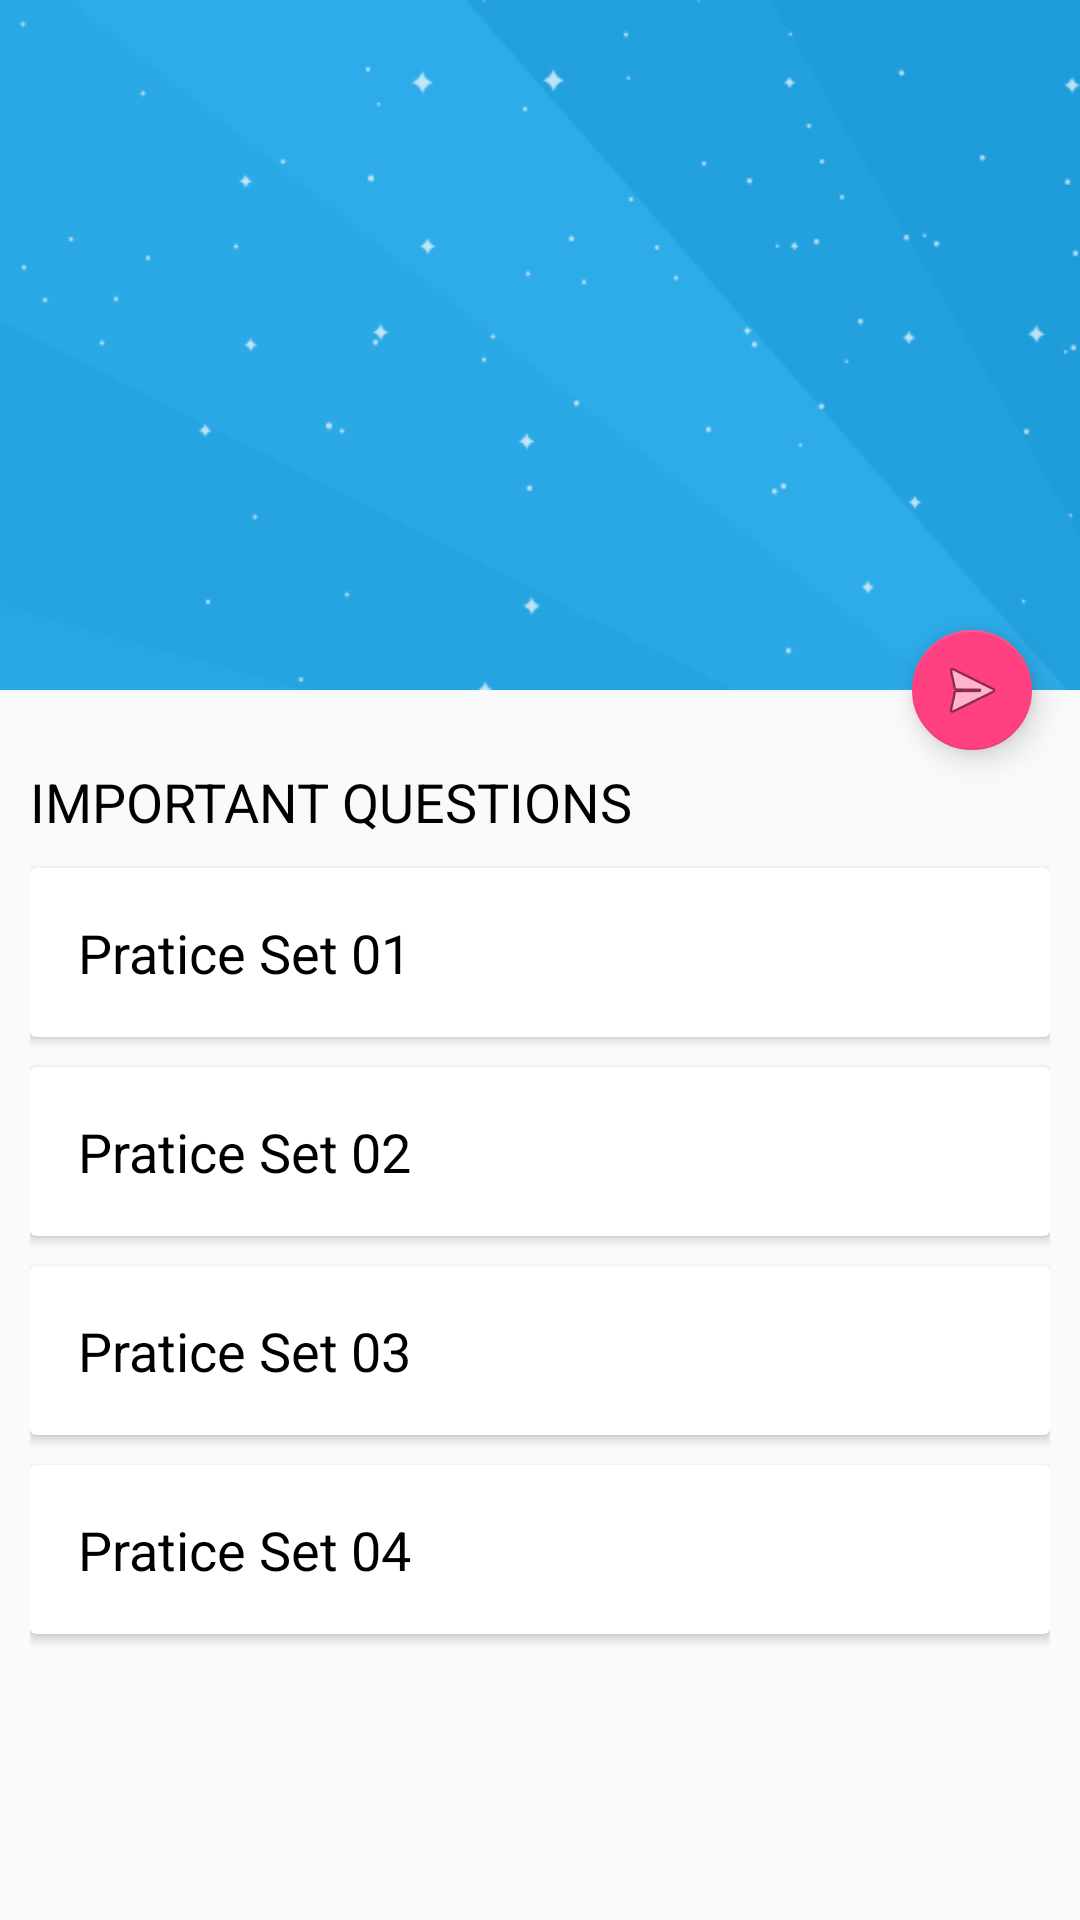

This screen was rendered from an Android layout file. Write that file and the resources it references.
<!-- AndroidManifest.xml: application theme AppTheme -->
<!-- res/layout/activity_test.xml -->
<?xml version="1.0" encoding="utf-8"?>
<android.support.design.widget.CoordinatorLayout xmlns:android="http://schemas.android.com/apk/res/android"
    xmlns:app="http://schemas.android.com/apk/res-auto"
    xmlns:tools="http://schemas.android.com/tools"
    android:layout_width="match_parent"
    android:layout_height="match_parent"
    android:fitsSystemWindows="true"
    tools:context="com.littlegiants.android.edutree.Chem_testActivity">

    <android.support.design.widget.AppBarLayout
        android:id="@+id/app_bar"
        android:layout_width="match_parent"
        android:layout_height="230dp"
        android:background="@color/chem_cp"
        android:fitsSystemWindows="true"
        android:theme="@style/AppTheme.AppBarOverlay">

        <android.support.design.widget.CollapsingToolbarLayout
            android:id="@+id/toolbar_layout"
            android:layout_width="match_parent"
            android:layout_height="match_parent"
            android:fitsSystemWindows="true"
            android:foreground="@drawable/ic_subject_background"
            app:contentScrim="@color/chem_cp"
            app:layout_scrollFlags="scroll|exitUntilCollapsed">

            <android.support.v7.widget.Toolbar
                android:id="@+id/toolbar"
                android:layout_width="match_parent"
                android:layout_height="?attr/actionBarSize"
                app:layout_collapseMode="pin" />

        </android.support.design.widget.CollapsingToolbarLayout>
    </android.support.design.widget.AppBarLayout>

    <android.support.design.widget.FloatingActionButton
        android:id="@+id/fab"
        android:layout_width="wrap_content"
        android:layout_height="wrap_content"
        android:layout_margin="@dimen/fab_margin"
        app:fabSize="mini"
        app:layout_anchor="@id/app_bar"
        app:layout_anchorGravity="bottom|end"
        app:srcCompat="@android:drawable/ic_menu_send" />

    <android.support.v4.widget.NestedScrollView
        app:layout_behavior="@string/appbar_scrolling_view_behavior"
        android:layout_width="match_parent"
        android:layout_height="match_parent"
        android:fillViewport="true"
        android:scrollbars="none">

        <LinearLayout
            android:layout_width="match_parent"
            android:layout_height="match_parent"
            android:nestedScrollingEnabled="true"
            android:orientation="vertical"
            android:paddingBottom="10dp"
            android:paddingLeft="10dp"
            android:paddingRight="10dp"
            android:paddingTop="25dp"
            android:scrollbars="vertical">

            <TextView
                android:layout_width="match_parent"
                android:layout_height="wrap_content"
                android:text="IMPORTANT QUESTIONS"
                android:textColor="@color/black"
                android:textSize="18sp" />

            <android.support.v7.widget.CardView
                android:layout_width="match_parent"
                android:layout_height="wrap_content"
                android:layout_marginTop="10dp">

               <LinearLayout
                   android:layout_width="match_parent"
                   android:layout_height="match_parent"
                   android:orientation="horizontal">

                   <TextView
                       android:layout_width="wrap_content"
                       android:layout_height="wrap_content"
                       android:layout_marginBottom="16dp"
                       android:layout_marginLeft="16dp"
                       android:layout_marginTop="16dp"
                       android:text="Pratice Set 01"
                       android:textColor="@color/black"
                       android:textSize="18sp" />

               </LinearLayout>

            </android.support.v7.widget.CardView>

            <android.support.v7.widget.CardView
                android:layout_width="match_parent"
                android:layout_height="wrap_content"
                android:layout_marginTop="10dp">

                <TextView
                    android:layout_width="wrap_content"
                    android:layout_height="wrap_content"
                    android:layout_marginBottom="16dp"
                    android:layout_marginLeft="16dp"
                    android:layout_marginTop="16dp"
                    android:text="Pratice Set 02"
                    android:textColor="@color/black"
                    android:textSize="18sp" />

            </android.support.v7.widget.CardView>

            <android.support.v7.widget.CardView
                android:layout_width="match_parent"
                android:layout_height="wrap_content"
                android:layout_marginTop="10dp">

                <TextView
                    android:layout_width="wrap_content"
                    android:layout_height="wrap_content"
                    android:layout_marginBottom="16dp"
                    android:layout_marginLeft="16dp"
                    android:layout_marginTop="16dp"
                    android:text="Pratice Set 03"
                    android:textColor="@color/black"
                    android:textSize="18sp" />

            </android.support.v7.widget.CardView>

            <android.support.v7.widget.CardView
                android:layout_width="match_parent"
                android:layout_height="wrap_content"
                android:layout_marginTop="10dp">

                <TextView
                    android:layout_width="wrap_content"
                    android:layout_height="wrap_content"
                    android:layout_marginBottom="16dp"
                    android:layout_marginLeft="16dp"
                    android:layout_marginTop="16dp"
                    android:text="Pratice Set 04"
                    android:textColor="@color/black"
                    android:textSize="18sp" />

            </android.support.v7.widget.CardView>

        </LinearLayout>

    </android.support.v4.widget.NestedScrollView>


</android.support.design.widget.CoordinatorLayout>
<!-- resources referenced by this layout -->
<resources>
  <color name="black">#000000</color>
  <color name="chem_cp">#039be5</color>
  <dimen name="fab_margin">16dp</dimen>
  <!-- drawable ic_subject_background: png bitmap (drawable-xxhdpi, 9619 bytes) -->
  <style name="AppTheme.AppBarOverlay" parent="ThemeOverlay.AppCompat.Dark.ActionBar" />
  <style name="AppTheme" parent="Theme.AppCompat.Light.DarkActionBar">
  
          <item name="colorPrimary">@color/colorPrimary</item>
          <item name="colorPrimaryDark">@color/colorPrimaryDark</item>
          <item name="colorAccent">@color/colorAccent</item>
          <item name="android:popupBackground">@color/user_reg</item>
      </style>
  <color name="colorPrimary">#388e3c</color>
  <color name="colorPrimaryDark">#2e7d32</color>
  <color name="colorAccent">#ff4081</color>
  <color name="user_reg">#aaaaaa</color>
</resources>
